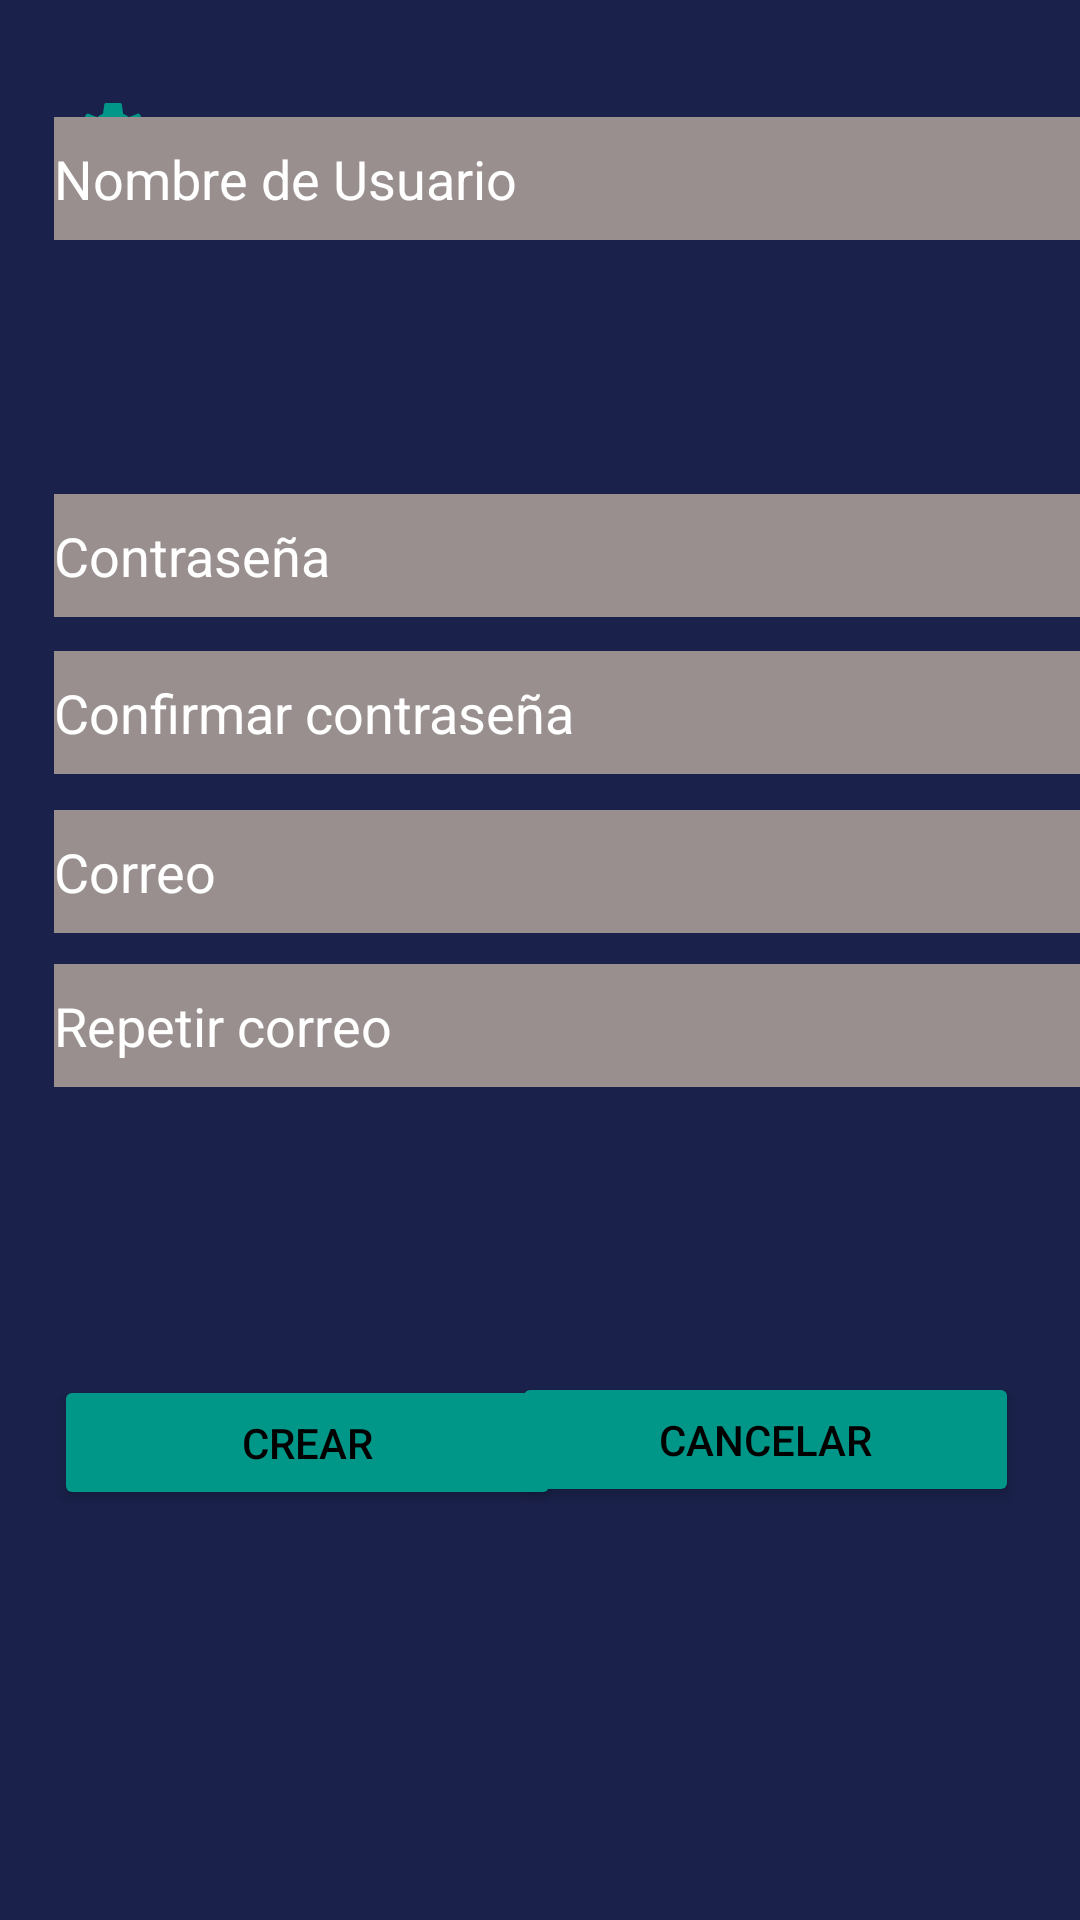

This screen was rendered from an Android layout file. Write that file and the resources it references.
<!-- AndroidManifest.xml: application theme Theme.TodoCiisa -->
<!-- res/layout/nueva_cuenta.xml -->
<?xml version="1.0" encoding="utf-8"?>
<androidx.constraintlayout.widget.ConstraintLayout xmlns:android="http://schemas.android.com/apk/res/android"
    xmlns:app="http://schemas.android.com/apk/res-auto"
    xmlns:tools="http://schemas.android.com/tools"
    android:layout_width="match_parent"
    android:layout_height="match_parent"
    android:background="@color/background"
    tools:context=".Login">

    <ImageButton
        android:id="@+id/imageButton24"
        android:layout_width="wrap_content"
        android:layout_height="wrap_content"
        android:background="#00FFFFFF"
        app:layout_constraintBottom_toTopOf="@+id/guideline12"
        app:layout_constraintEnd_toStartOf="@+id/guideline10"
        app:layout_constraintHorizontal_bias="0.49"
        app:layout_constraintStart_toStartOf="@+id/guideline2"
        app:layout_constraintTop_toTopOf="@+id/guideline8"
        app:srcCompat="@drawable/configverde" />

    <androidx.constraintlayout.widget.Guideline
        android:id="@+id/guideline2"
        android:layout_width="wrap_content"
        android:layout_height="wrap_content"
        android:orientation="vertical"
        app:layout_constraintGuide_percent="0.05" />

    <androidx.constraintlayout.widget.Guideline
        android:id="@+id/guideline7"
        android:layout_width="wrap_content"
        android:layout_height="wrap_content"
        android:orientation="vertical"
        app:layout_constraintGuide_percent="0.95" />

    <androidx.constraintlayout.widget.Guideline
        android:id="@+id/guideline8"
        android:layout_width="wrap_content"
        android:layout_height="wrap_content"
        android:orientation="horizontal"
        app:layout_constraintGuide_percent="0.05" />

    <androidx.constraintlayout.widget.Guideline
        android:id="@+id/guideline9"
        android:layout_width="wrap_content"
        android:layout_height="wrap_content"
        android:orientation="horizontal"
        app:layout_constraintGuide_percent="0.95" />

    <androidx.constraintlayout.widget.Guideline
        android:id="@+id/guideline11"
        android:layout_width="wrap_content"
        android:layout_height="wrap_content"
        android:orientation="horizontal"
        app:layout_constraintGuide_percent="0.23" />

    <androidx.constraintlayout.widget.Guideline
        android:id="@+id/guideline10"
        android:layout_width="wrap_content"
        android:layout_height="wrap_content"
        android:orientation="vertical"
        app:layout_constraintGuide_percent="0.18978103" />

    <androidx.constraintlayout.widget.Guideline
        android:id="@+id/guideline12"
        android:layout_width="wrap_content"
        android:layout_height="wrap_content"
        android:orientation="horizontal"
        app:layout_constraintGuide_percent="0.108866446" />

    <androidx.constraintlayout.widget.Guideline
        android:id="@+id/guideline15"
        android:layout_width="wrap_content"
        android:layout_height="wrap_content"
        android:orientation="vertical"
        app:layout_constraintGuide_percent="0.66423357" />

    <androidx.constraintlayout.widget.Guideline
        android:id="@+id/guideline17"
        android:layout_width="wrap_content"
        android:layout_height="wrap_content"
        android:orientation="vertical"
        app:layout_constraintGuide_percent="0.27737227" />

    <TextView
        android:id="@+id/textView8"
        android:layout_width="wrap_content"
        android:layout_height="wrap_content"
        android:text="Nueva cuenta"
        android:textColor="#FFFFFF"
        android:textSize="24sp"
        app:layout_constraintBottom_toTopOf="@+id/guideline12"
        app:layout_constraintEnd_toStartOf="@+id/guideline15"
        app:layout_constraintHorizontal_bias="0.115"
        app:layout_constraintStart_toStartOf="@+id/guideline17"
        app:layout_constraintTop_toTopOf="@+id/guideline8" />

    <Button
        android:id="@+id/button5"
        android:layout_width="169dp"
        android:layout_height="45dp"
        android:text="Crear"
        android:textColor="#000000"
        app:backgroundTint="#009688"
        app:layout_constraintBottom_toTopOf="@+id/guideline9"
        app:layout_constraintEnd_toStartOf="@+id/guideline7"
        app:layout_constraintHorizontal_bias="0.0"
        app:layout_constraintStart_toStartOf="@+id/guideline2"
        app:layout_constraintTop_toTopOf="@+id/guideline11"
        app:layout_constraintVertical_bias="0.748" />

    <Button
        android:id="@+id/button6"
        android:layout_width="169dp"
        android:layout_height="45dp"
        android:text="Cancelar"
        android:textColor="#000000"
        app:backgroundTint="#009688"
        app:layout_constraintBottom_toTopOf="@+id/guideline9"
        app:layout_constraintEnd_toStartOf="@+id/guideline7"
        app:layout_constraintHorizontal_bias="0.985"
        app:layout_constraintStart_toStartOf="@+id/guideline2"
        app:layout_constraintTop_toTopOf="@+id/guideline11"
        app:layout_constraintVertical_bias="0.746" />

    <EditText
        android:id="@+id/editTextTextPersonName2"
        android:layout_width="369dp"
        android:layout_height="41dp"
        android:background="#998F8F"
        android:ems="10"
        android:inputType="textPersonName"
        android:text="Contraseña"
        android:textColor="#FFFFFF"
        app:layout_constraintBottom_toTopOf="@+id/guideline9"
        app:layout_constraintEnd_toStartOf="@+id/guideline7"
        app:layout_constraintHorizontal_bias="0.0"
        app:layout_constraintStart_toStartOf="@+id/guideline2"
        app:layout_constraintTop_toTopOf="@+id/guideline11"
        app:layout_constraintVertical_bias="0.041" />

    <EditText
        android:id="@+id/editTextTextPersonName4"
        android:layout_width="369dp"
        android:layout_height="41dp"
        android:background="#998F8F"
        android:ems="10"
        android:inputType="textPersonName"
        android:text="Confirmar contraseña"
        android:textColor="#FFFFFF"
        app:layout_constraintBottom_toTopOf="@+id/guideline9"
        app:layout_constraintEnd_toStartOf="@+id/guideline7"
        app:layout_constraintHorizontal_bias="0.0"
        app:layout_constraintStart_toStartOf="@+id/guideline2"
        app:layout_constraintTop_toTopOf="@+id/guideline11"
        app:layout_constraintVertical_bias="0.166" />

    <EditText
        android:id="@+id/editTextTextPersonName5"
        android:layout_width="369dp"
        android:layout_height="41dp"
        android:background="#998F8F"
        android:ems="10"
        android:inputType="textPersonName"
        android:text="Correo"
        android:textColor="#FFFFFF"
        app:layout_constraintBottom_toTopOf="@+id/guideline9"
        app:layout_constraintEnd_toStartOf="@+id/guideline7"
        app:layout_constraintHorizontal_bias="0.0"
        app:layout_constraintStart_toStartOf="@+id/guideline2"
        app:layout_constraintTop_toTopOf="@+id/guideline11"
        app:layout_constraintVertical_bias="0.292" />

    <EditText
        android:id="@+id/editTextTextPersonName6"
        android:layout_width="369dp"
        android:layout_height="41dp"
        android:background="#998F8F"
        android:ems="10"
        android:inputType="textPersonName"
        android:text="Repetir correo"
        android:textColor="#FFFFFF"
        app:layout_constraintBottom_toTopOf="@+id/guideline9"
        app:layout_constraintEnd_toStartOf="@+id/guideline7"
        app:layout_constraintHorizontal_bias="0.0"
        app:layout_constraintStart_toStartOf="@+id/guideline2"
        app:layout_constraintTop_toTopOf="@+id/guideline11"
        app:layout_constraintVertical_bias="0.415" />

    <EditText
        android:id="@+id/editTextTextPersonName3"
        android:layout_width="369dp"
        android:layout_height="41dp"
        android:layout_marginBottom="528dp"
        android:background="#998F8F"
        android:ems="10"
        android:inputType="textPersonName"
        android:text="Nombre de Usuario"
        android:textColor="#FFFFFF"
        app:layout_constraintBottom_toTopOf="@+id/guideline9"
        app:layout_constraintEnd_toStartOf="@+id/guideline7"
        app:layout_constraintHorizontal_bias="0.0"
        app:layout_constraintStart_toStartOf="@+id/guideline2" />

</androidx.constraintlayout.widget.ConstraintLayout>
<!-- resources referenced by this layout -->
<resources>
  <color name="background">#1a214a</color>
  <!-- drawable configverde: vector/xml drawable (drawable, 2144 chars, omitted) -->
  <style name="Theme.TodoCiisa" parent="Theme.MaterialComponents.DayNight.DarkActionBar">
          
          <item name="colorPrimary">@color/purple_500</item>
          <item name="colorPrimaryVariant">@color/purple_700</item>
          <item name="colorOnPrimary">@color/white</item>
          
          <item name="colorSecondary">@color/teal_200</item>
          <item name="colorSecondaryVariant">@color/teal_700</item>
          <item name="colorOnSecondary">@color/black</item>
          
          <item name="android:statusBarColor" tools:targetApi="l">?attr/colorPrimaryVariant</item>
          
      </style>
  <color name="purple_500">#FF6200EE</color>
  <color name="purple_700">#FF3700B3</color>
  <color name="white">#FFFFFFFF</color>
  <color name="teal_200">#FF03DAC5</color>
  <color name="teal_700">#FF018786</color>
  <color name="black">#FF000000</color>
</resources>
